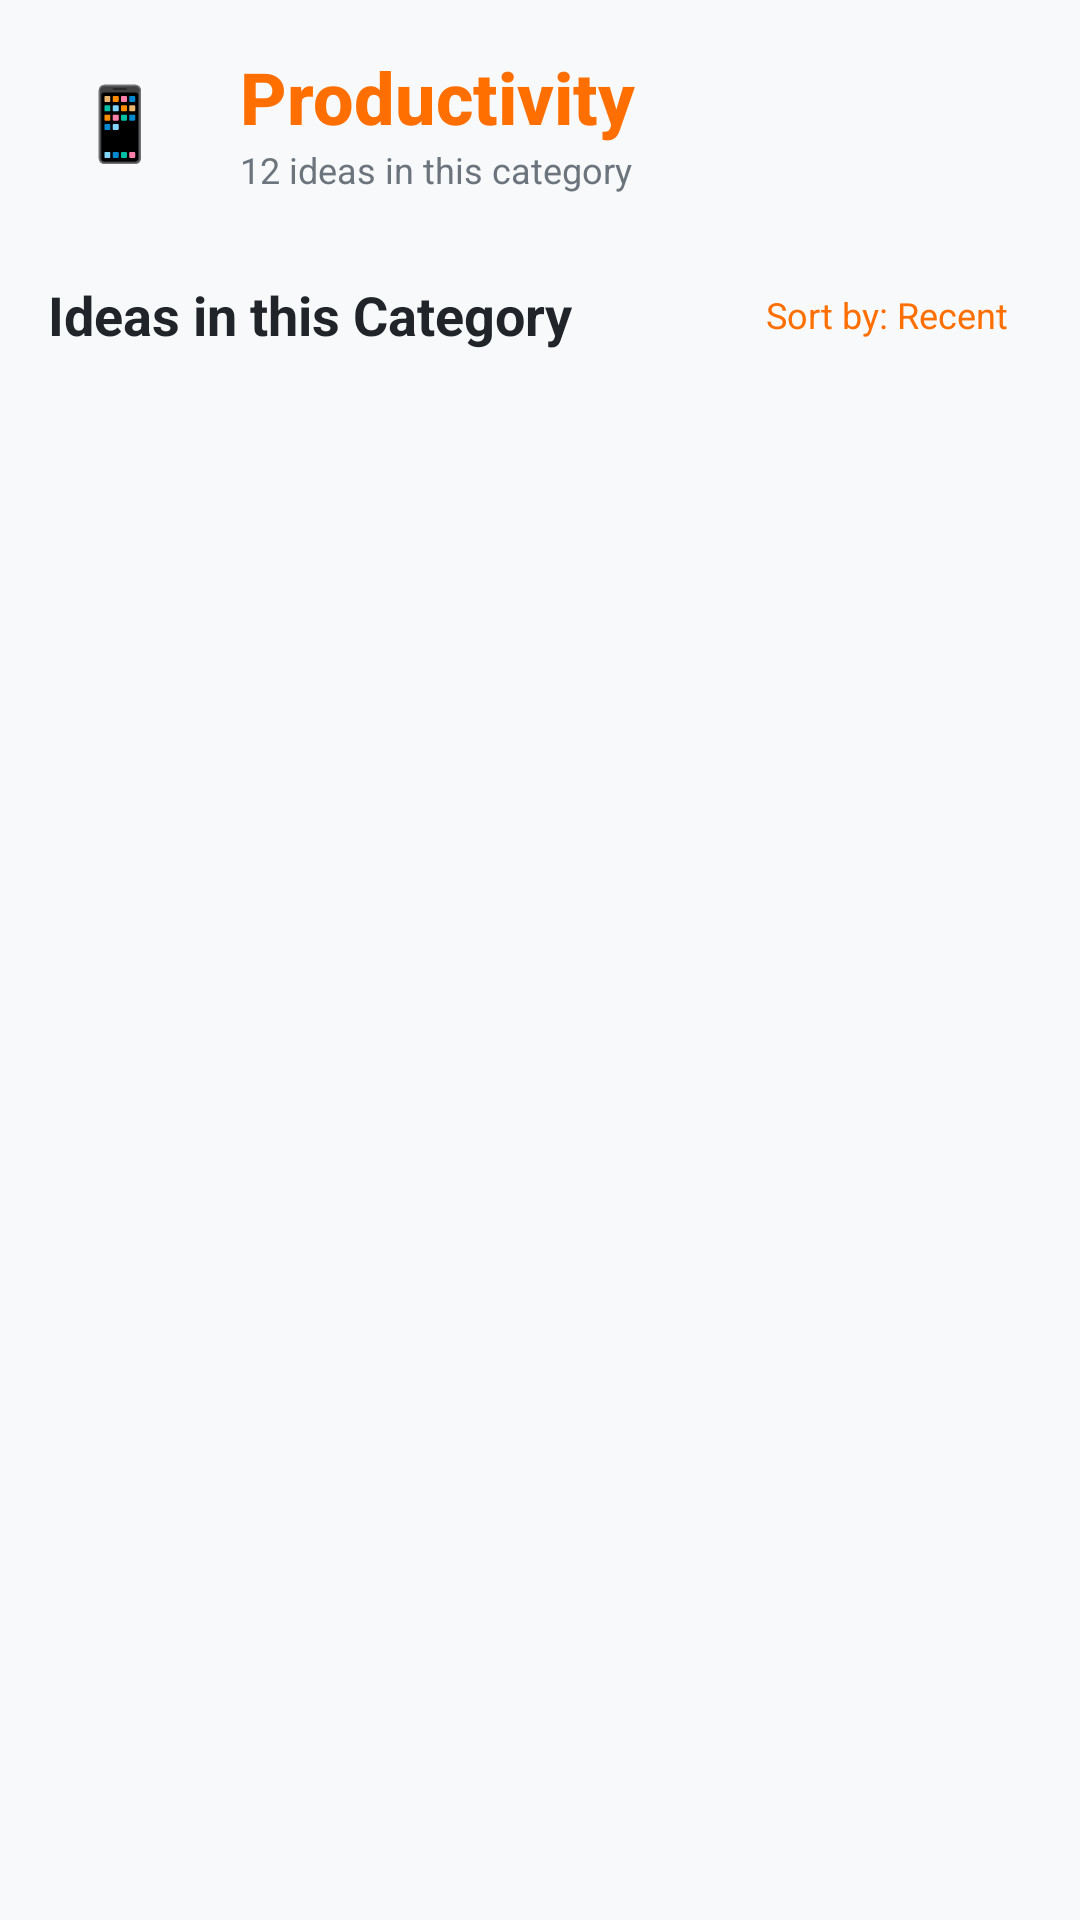

Here is an Android app screen rendered from its layout file. Give the layout XML and the strings, colors and styles it references.
<!-- AndroidManifest.xml: application theme Theme.LetsMakeAnApp -->
<!-- res/layout/fragment_category_detail.xml -->
<?xml version="1.0" encoding="utf-8"?>
<androidx.core.widget.NestedScrollView xmlns:android="http://schemas.android.com/apk/res/android"
    xmlns:app="http://schemas.android.com/apk/res-auto"
    android:layout_width="match_parent"
    android:layout_height="match_parent"
    android:background="@color/background_light">

    <LinearLayout
        android:layout_width="match_parent"
        android:layout_height="wrap_content"
        android:orientation="vertical"
        android:padding="16dp">

        
        <LinearLayout
            android:layout_width="match_parent"
            android:layout_height="wrap_content"
            android:layout_marginBottom="24dp"
            android:gravity="center_vertical"
            android:orientation="horizontal">

            <TextView
                android:id="@+id/tvCategoryIcon"
                android:layout_width="48dp"
                android:layout_height="48dp"
                android:layout_marginEnd="16dp"
                android:background="@drawable/status_badge_new"
                android:gravity="center"
                android:text="📱"
                android:textSize="24sp" />

            <LinearLayout
                android:layout_width="0dp"
                android:layout_height="wrap_content"
                android:layout_weight="1"
                android:orientation="vertical">

                <TextView
                    android:id="@+id/tvCategoryName"
                    style="@style/AppTextStyle.Headline"
                    android:layout_width="wrap_content"
                    android:layout_height="wrap_content"
                    android:text="Productivity"
                    android:textColor="@color/primary_color" />

                <TextView
                    android:id="@+id/tvCategoryCount"
                    style="@style/AppTextStyle.Caption"
                    android:layout_width="wrap_content"
                    android:layout_height="wrap_content"
                    android:text="12 ideas in this category" />

            </LinearLayout>

        </LinearLayout>

        
        <LinearLayout
            android:layout_width="match_parent"
            android:layout_height="wrap_content"
            android:layout_marginBottom="16dp"
            android:gravity="center_vertical"
            android:orientation="horizontal">

            <TextView
                style="@style/AppTextStyle.Title"
                android:layout_width="0dp"
                android:layout_height="wrap_content"
                android:layout_weight="1"
                android:text="Ideas in this Category" />

            <TextView
                style="@style/AppTextStyle.Caption"
                android:layout_width="wrap_content"
                android:layout_height="wrap_content"
                android:background="?attr/selectableItemBackground"
                android:padding="8dp"
                android:text="Sort by: Recent"
                android:textColor="@color/primary_color" />

        </LinearLayout>

        
        <ProgressBar
            android:id="@+id/progressBar"
            android:layout_width="wrap_content"
            android:layout_height="wrap_content"
            android:layout_gravity="center"
            android:layout_marginVertical="32dp"
            android:visibility="gone" />

        <androidx.recyclerview.widget.RecyclerView
            android:id="@+id/recyclerViewIdeas"
            android:layout_width="match_parent"
            android:layout_height="wrap_content"
            android:nestedScrollingEnabled="false" />

        
        <com.google.android.material.card.MaterialCardView
            android:id="@+id/cvEmptyState"
            style="@style/AppCardStyle"
            android:layout_width="match_parent"
            android:layout_height="wrap_content"
            android:layout_marginTop="32dp"
            android:visibility="gone">

            <LinearLayout
                android:layout_width="match_parent"
                android:layout_height="wrap_content"
                android:gravity="center"
                android:orientation="vertical"
                android:padding="48dp">

                <TextView
                    android:layout_width="wrap_content"
                    android:layout_height="wrap_content"
                    android:layout_marginBottom="16dp"
                    android:text="🔍"
                    android:textSize="48sp" />

                <TextView
                    style="@style/AppTextStyle.Body"
                    android:layout_width="wrap_content"
                    android:layout_height="wrap_content"
                    android:layout_marginBottom="8dp"
                    android:text="No ideas in this category yet"
                    android:textAlignment="center"
                    android:textStyle="bold" />

                <TextView
                    style="@style/AppTextStyle.Caption"
                    android:layout_width="wrap_content"
                    android:layout_height="wrap_content"
                    android:text="Be the first to submit an idea in this category!"
                    android:textAlignment="center" />

            </LinearLayout>

        </com.google.android.material.card.MaterialCardView>

    </LinearLayout>

</androidx.core.widget.NestedScrollView>
<!-- resources referenced by this layout -->
<resources>
  <color name="background_light">#FFF8F9FA</color>
  <color name="primary_color">#FFFF6F00</color>
  <style name="AppCardStyle" parent="Widget.Material3.CardView.Elevated">
          <item name="cardCornerRadius">12dp</item>
          <item name="cardElevation">4dp</item>
          <item name="cardUseCompatPadding">true</item>
          <item name="cardBackgroundColor">@color/background_card</item>
      </style>
  <style name="AppTextStyle.Body" parent="AppTextStyle">
          <item name="android:textSize">14sp</item>
      </style>
  <style name="AppTextStyle.Caption" parent="AppTextStyle">
          <item name="android:textSize">12sp</item>
          <item name="android:textColor">@color/text_secondary</item>
      </style>
  <style name="AppTextStyle.Headline" parent="AppTextStyle">
          <item name="android:textSize">24sp</item>
          <item name="android:textStyle">bold</item>
          <item name="fontFamily">sans-serif-medium</item>
      </style>
  <style name="AppTextStyle.Title" parent="AppTextStyle">
          <item name="android:textSize">18sp</item>
          <item name="android:textStyle">bold</item>
      </style>
  <style name="Theme.LetsMakeAnApp" parent="Theme.Material3.DayNight.NoActionBar">
          
          <item name="colorPrimary">@color/primary_color</item>
          <item name="colorPrimaryVariant">@color/primary_dark</item>
          <item name="colorOnPrimary">@color/text_on_primary</item>
          
          <item name="colorSecondary">@color/accent_color</item>
          <item name="colorSecondaryVariant">@color/accent_dark</item>
          <item name="colorOnSecondary">@color/text_white</item>
          
          <item name="android:statusBarColor" tools:targetApi="l">@color/primary_color</item>
          
          <item name="android:windowBackground">@color/background_light</item>
          <item name="colorSurface">@color/background_card</item>
          <item name="colorOnSurface">@color/text_primary</item>
      </style>
  <color name="background_card">#FFFFFFFF</color>
  <style name="AppTextStyle">
          <item name="android:textColor">@color/text_primary</item>
          <item name="fontFamily">sans-serif</item>
      </style>
  <color name="text_secondary">#FF6C757D</color>
  <color name="primary_dark">#FFEF6C00</color>
  <color name="text_on_primary">#FFFFFFFF</color>
  <color name="accent_color">#FF7C4DFF</color>
  <color name="accent_dark">#FF651FFF</color>
  <color name="text_white">#FFFFFFFF</color>
  <color name="text_primary">#FF212529</color>
</resources>
